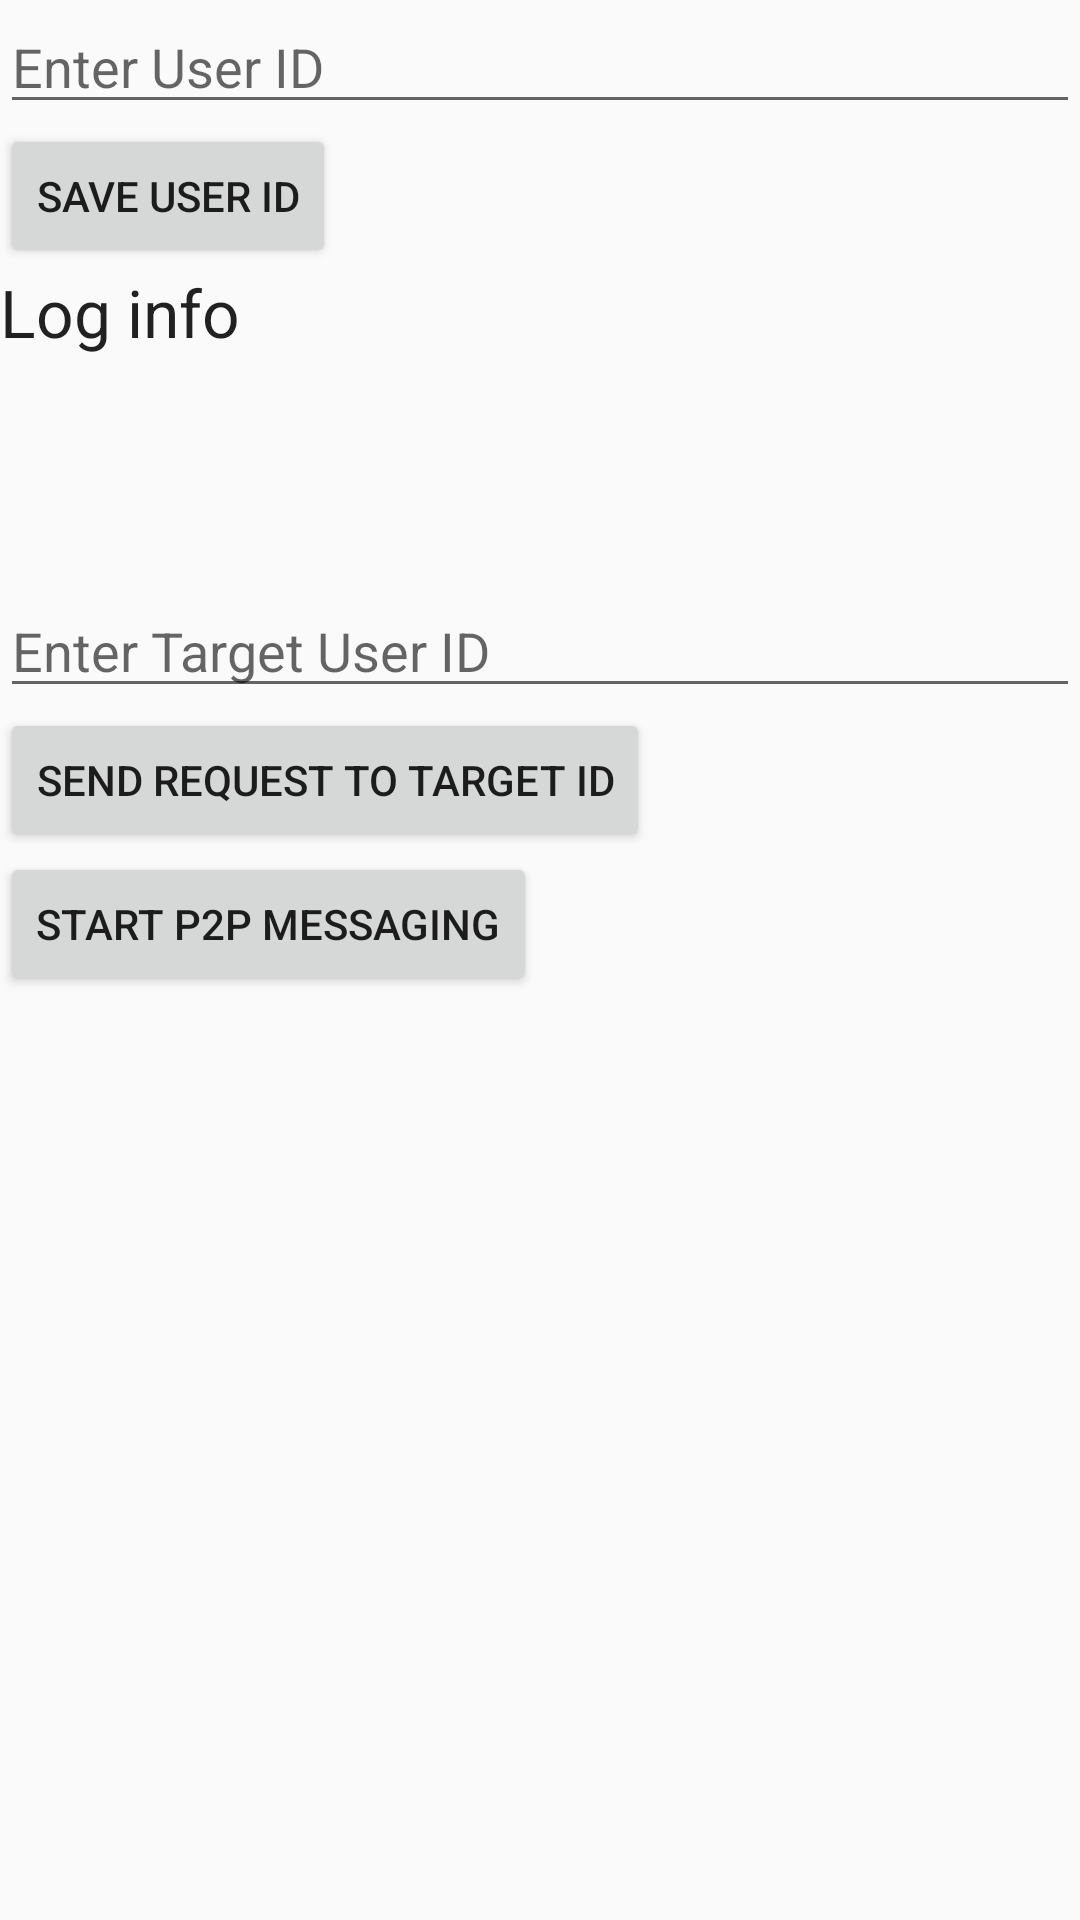

Here is an Android app screen rendered from its layout file. Give the layout XML and the strings, colors and styles it references.
<!-- AndroidManifest.xml: application theme AppTheme -->
<!-- res/layout/activity_register_gcm.xml -->
<?xml version="1.0" encoding="utf-8"?>
<LinearLayout xmlns:android="http://schemas.android.com/apk/res/android"
              android:orientation="vertical"
              android:layout_width="match_parent"
              android:layout_height="match_parent">

    <EditText
        android:layout_width="match_parent"
        android:layout_height="wrap_content"
        android:id="@+id/userIdEditText"
        android:hint="Enter User ID"/>

    <Button
        android:layout_width="wrap_content"
        android:layout_height="wrap_content"
        android:text="Save User ID"
        android:id="@+id/saveUserIdButton"/>

    <TextView
        android:layout_width="wrap_content"
        android:layout_height="wrap_content"
        android:textAppearance="?android:attr/textAppearanceLarge"
        android:text="Log info"
        android:id="@+id/informationTextView"/>

    <ProgressBar
        style="?android:attr/progressBarStyleLarge"
        android:layout_width="wrap_content"
        android:layout_height="wrap_content"
        android:id="@+id/registrationProgressBar"
        android:indeterminate="false"/>

    <EditText
        android:layout_width="match_parent"
        android:layout_height="wrap_content"
        android:id="@+id/targetIdEditText"
        android:hint="Enter Target User ID"/>

    <Button
        android:layout_width="wrap_content"
        android:layout_height="wrap_content"
        android:id="@+id/requestTargetIdButton"
        android:text="SEND REQUEST TO TARGET ID"/>

    <Button
        android:layout_width="wrap_content"
        android:layout_height="wrap_content"
        android:text="Start P2P Messaging"
        android:id="@+id/buttonP2PMessaging"/>
</LinearLayout>
<!-- resources referenced by this layout -->
<resources>
  <style name="AppTheme" parent="Theme.AppCompat.Light.DarkActionBar">
          
          <item name="colorPrimary">@color/colorPrimary</item>
          <item name="colorPrimaryDark">@color/colorPrimaryDark</item>
          <item name="colorAccent">@color/colorAccent</item>
      </style>
  <color name="colorPrimary">#039BE5</color>
  <color name="colorPrimaryDark">#0288D1</color>
  <color name="colorAccent">#FFA000</color>
</resources>
